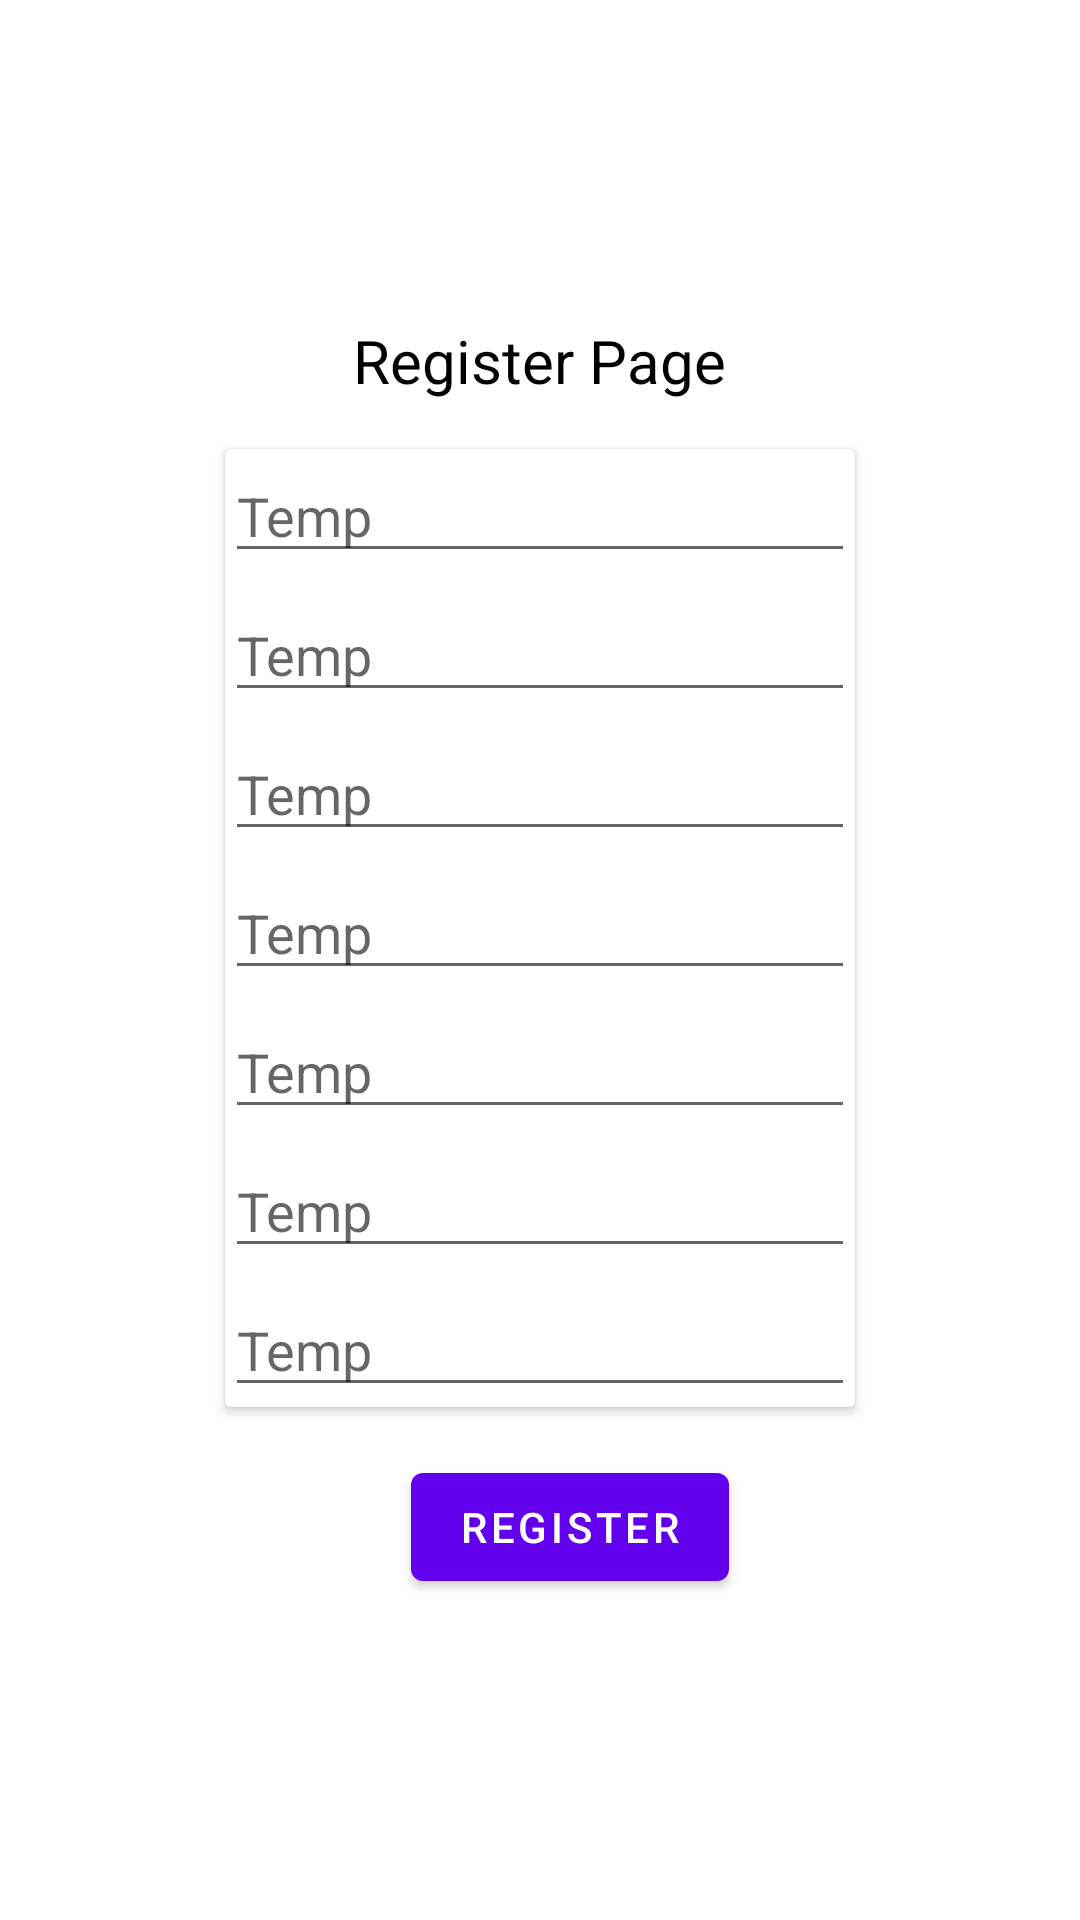

Reconstruct the res/layout file that produces this screen, plus the resources it refers to.
<!-- AndroidManifest.xml: activity theme Theme.Can_innovation_test.NoActionBar -->
<!-- res/layout/activity_register.xml -->
<?xml version="1.0" encoding="utf-8"?>
<LinearLayout xmlns:android="http://schemas.android.com/apk/res/android"
    xmlns:tools="http://schemas.android.com/tools"
    android:layout_width="match_parent"
    android:layout_height="match_parent"
    android:gravity="center"
    android:orientation="vertical"
    tools:context=".RegisterActivity">

    <TextView
        android:id="@+id/register_text"
        android:layout_width="wrap_content"
        android:layout_height="wrap_content"
        android:text="Register Page"
        android:textColor="@android:color/black"
        android:textSize="20sp" />

    <androidx.cardview.widget.CardView
        android:layout_width="wrap_content"
        android:layout_height="wrap_content"
        android:layout_below="@+id/register_text"
        android:layout_centerHorizontal="true"
        android:layout_margin="16dp"
        android:layout_marginBottom="16dp"
        android:radius="8dp">

        <LinearLayout
            android:layout_width="wrap_content"
            android:layout_height="wrap_content"
            android:orientation="vertical">

            <include
                android:id="@+id/username_reg"
                layout="@layout/edit_text_widget"
                android:layout_width="wrap_content"
                android:layout_height="wrap_content" />

            <include
                android:id="@+id/password_reg"
                layout="@layout/edit_text_widget"
                android:layout_width="wrap_content"
                android:layout_height="wrap_content"
                android:layout_marginTop="5dp" />

            <include
                android:id="@+id/conf_pass"
                layout="@layout/edit_text_widget"
                android:layout_width="wrap_content"
                android:layout_height="wrap_content"
                android:layout_marginTop="5dp" />

            <include
                android:id="@+id/full_name"
                layout="@layout/edit_text_widget"
                android:layout_width="wrap_content"
                android:layout_height="wrap_content"
                android:layout_marginTop="5dp" />

            <include
                android:id="@+id/dob"
                layout="@layout/edit_text_widget"
                android:layout_width="wrap_content"
                android:layout_height="wrap_content"
                android:layout_marginTop="5dp" />

            <include
                android:id="@+id/email"
                layout="@layout/edit_text_widget"
                android:layout_width="wrap_content"
                android:layout_height="wrap_content"
                android:layout_marginTop="5dp" />

            <include
                android:id="@+id/phone_num"
                layout="@layout/edit_text_widget"
                android:layout_width="wrap_content"
                android:layout_height="wrap_content"
                android:layout_marginTop="5dp" />


        </LinearLayout>
    </androidx.cardview.widget.CardView>

    <Button
        android:id="@+id/regis_button"
        android:layout_width="wrap_content"
        android:layout_height="wrap_content"
        android:layout_marginLeft="10dp"
        android:text="Register" />
</LinearLayout>
<!-- res/layout/edit_text_widget.xml (included above) -->
<?xml version="1.0" encoding="utf-8"?>
<RelativeLayout xmlns:android="http://schemas.android.com/apk/res/android"
    android:layout_width="match_parent"
    android:layout_height="match_parent">
    <EditText
        android:id="@+id/editText1"
        android:layout_width="wrap_content"
        android:layout_height="wrap_content"
        android:ems="10"
        android:hint="Temp"
        android:inputType="text" />
</RelativeLayout>
<!-- resources referenced by this layout -->
<resources>
  <style name="Theme.Can_innovation_test.NoActionBar">
          <item name="windowActionBar">false</item>
          <item name="windowNoTitle">true</item>
      </style>
</resources>
